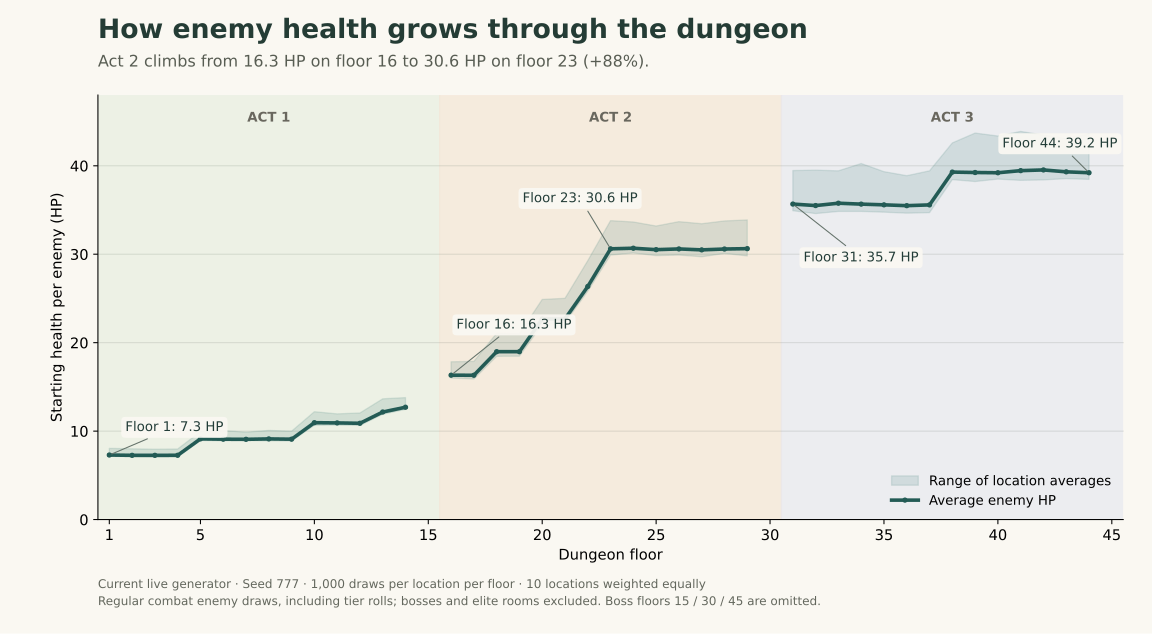

Data behind this chart, as committed beside it:
floor, average_hp, lowest_location_average, highest_location_average
1, 7.297, 7.15, 8.05
2, 7.261, 7.114, 7.998
3, 7.261, 7.09, 7.952
4, 7.268, 7.084, 7.98
5, 9.123, 8.946, 9.943
6, 9.087, 8.902, 10.06
7, 9.072, 8.937, 9.874
8, 9.119, 8.896, 10.08
9, 9.087, 8.891, 9.991
10, 10.95, 10.67, 12.2
11, 10.93, 10.68, 11.95
12, 10.88, 10.65, 12.05
13, 12.16, 11.91, 13.65
14, 12.7, 12.46, 13.79
16, 16.32, 16, 17.84
17, 16.32, 15.89, 17.89
18, 18.98, 18.45, 21.06
19, 18.98, 18.47, 21.01
20, 22.68, 22.06, 24.89
21, 22.69, 22.25, 25.01
22, 26.35, 25.82, 29.27
23, 30.61, 29.9, 33.8
24, 30.68, 30.14, 33.65
25, 30.52, 29.84, 33.19
26, 30.6, 29.91, 33.69
27, 30.49, 29.71, 33.45
28, 30.59, 30.09, 33.77
29, 30.63, 29.81, 33.88
31, 35.67, 34.92, 39.46
32, 35.5, 34.6, 39.51
33, 35.77, 34.84, 39.43
34, 35.67, 34.84, 40.26
35, 35.59, 34.76, 39.34
36, 35.49, 34.64, 38.88
37, 35.58, 34.7, 39.43
38, 39.29, 38.44, 42.59
39, 39.24, 38.22, 43.7
40, 39.21, 38.5, 43.37
41, 39.45, 38.35, 43.89
42, 39.53, 38.4, 43.47
43, 39.32, 38.55, 43.05
44, 39.22, 38.46, 43.6
